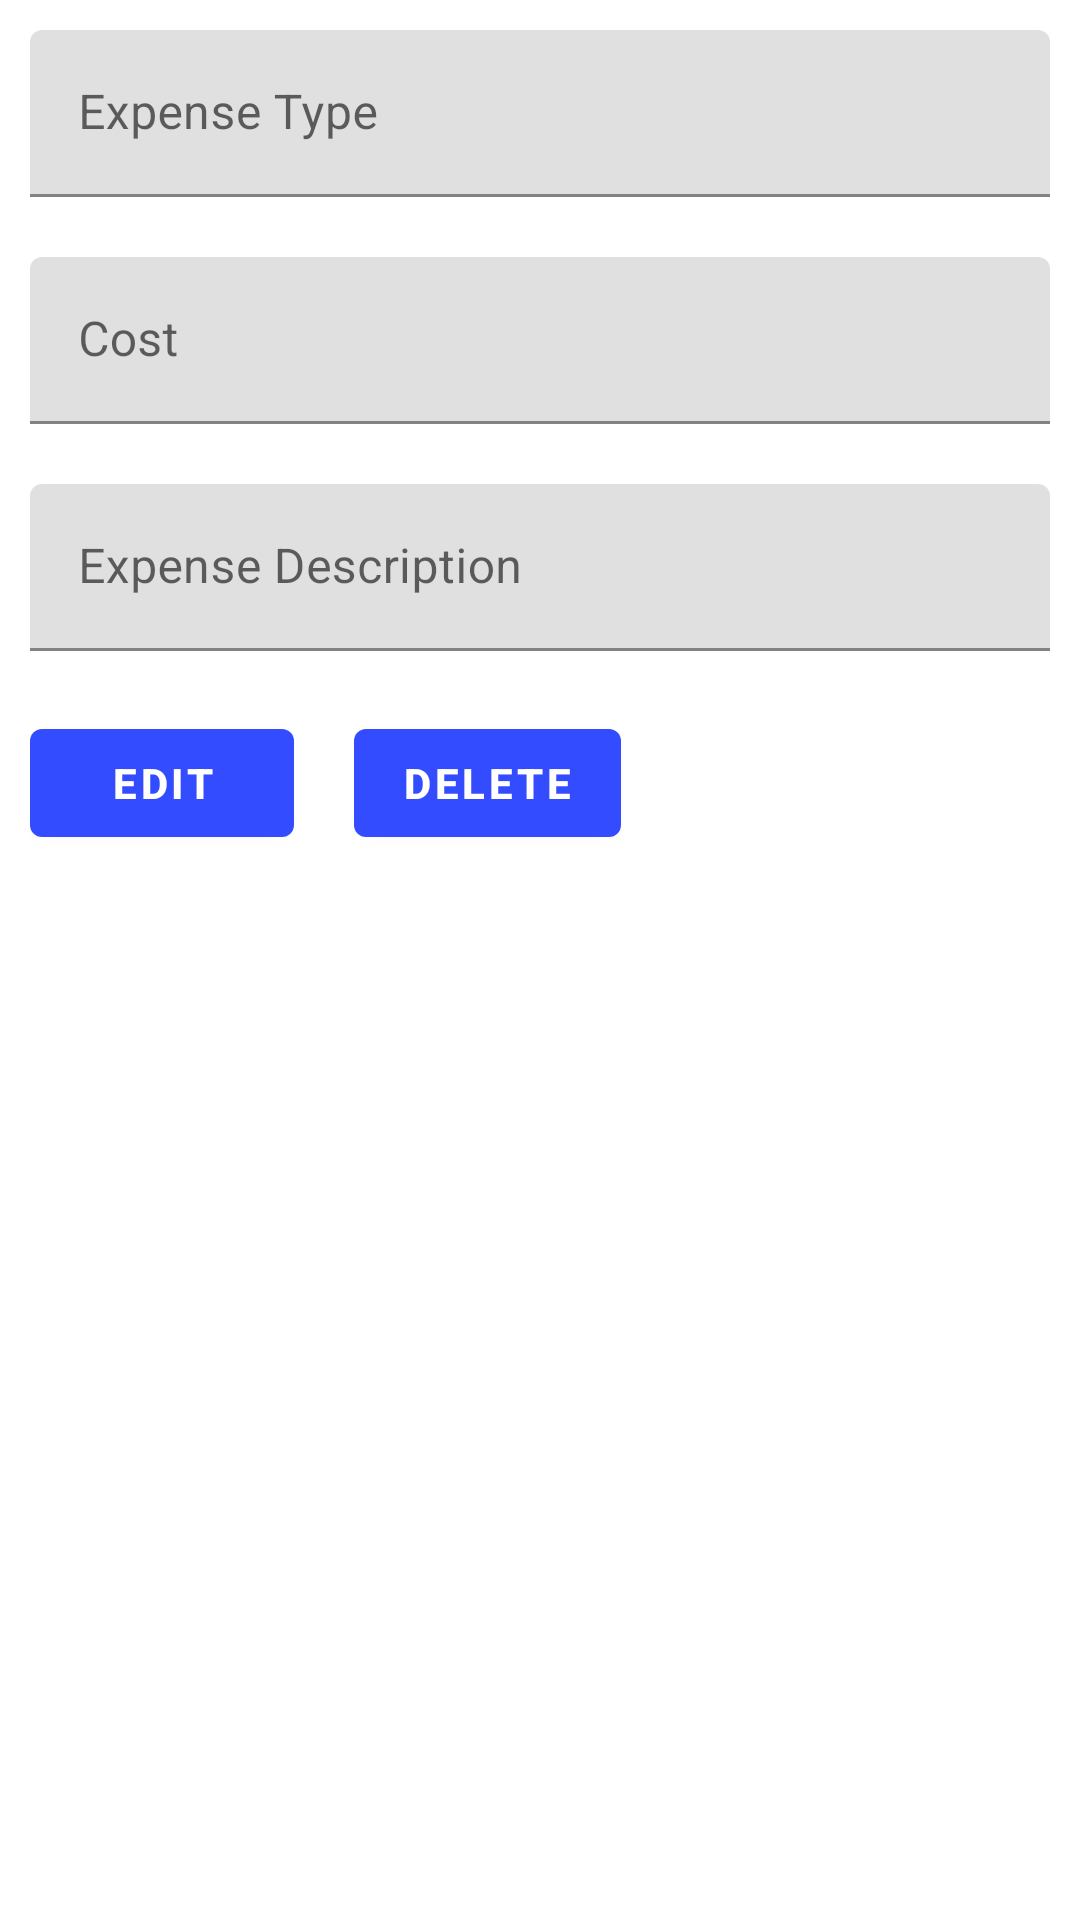

Produce the Android XML layout that renders to this screen, including the resource entries it uses.
<!-- AndroidManifest.xml: application theme AppTheme -->
<!-- res/layout/activity_manage_expenses.xml -->
<?xml version="1.0" encoding="utf-8"?>
<LinearLayout xmlns:android="http://schemas.android.com/apk/res/android"
    xmlns:app="http://schemas.android.com/apk/res-auto"
    xmlns:tools="http://schemas.android.com/tools"
    android:layout_width="match_parent"
    android:layout_height="match_parent"
    android:orientation="vertical"
    android:padding="10dp"
    tools:context=".ManageExpenses">
    <com.google.android.material.textfield.TextInputLayout
        android:layout_width="match_parent"
        android:layout_height="wrap_content"
        android:hint="@string/type"
        android:layout_marginBottom="20dp">
        <com.google.android.material.textfield.TextInputEditText
            android:layout_width="match_parent"
            android:layout_height="wrap_content"
            android:id="@+id/expensetype"
            android:inputType="text"
            />
    </com.google.android.material.textfield.TextInputLayout>
    <com.google.android.material.textfield.TextInputLayout
        android:layout_width="match_parent"
        android:layout_height="wrap_content"
        android:hint="@string/menu_expensecost"
        android:layout_marginBottom="20dp">
        <com.google.android.material.textfield.TextInputEditText
            android:layout_width="match_parent"
            android:layout_height="wrap_content"
            android:id="@+id/cost"
            android:inputType="number"/>
    </com.google.android.material.textfield.TextInputLayout>

    <com.google.android.material.textfield.TextInputLayout
        android:layout_width="match_parent"
        android:layout_height="wrap_content"
        android:hint="@string/expensedescription"
        android:layout_marginBottom="20dp">
        <com.google.android.material.textfield.TextInputEditText
            android:layout_width="match_parent"
            android:layout_height="wrap_content"
            android:id="@+id/description"
            android:inputType="text"/>
    </com.google.android.material.textfield.TextInputLayout>
    <LinearLayout
        android:layout_width="match_parent"
        android:layout_height="wrap_content"
        android:orientation="horizontal">
        <com.google.android.material.button.MaterialButton
            android:id="@+id/editexpense"
            android:layout_width="wrap_content"
            android:layout_height="wrap_content"
            android:textStyle="bold"
            android:text="@string/editbtn"
            android:layout_marginRight="20dp"/>

        <com.google.android.material.button.MaterialButton
            android:id="@+id/deletebtn"
            android:layout_width="wrap_content"
            android:layout_height="wrap_content"
            android:textStyle="bold"
            android:text="@string/deletebtn"
            android:layout_marginRight="20dp"/>
    </LinearLayout>

</LinearLayout>
<!-- resources referenced by this layout -->
<resources>
  <string name="deletebtn">DELETE</string>
  <string name="editbtn">EDIT</string>
  <string name="expensedescription">Expense Description</string>
  <string name="menu_expensecost">Cost</string>
  <string name="type">Expense Type</string>
  <style name="AppTheme" parent="Theme.MaterialComponents.Light">
          
          <item name="colorPrimary">@color/colorPrimary</item>
          <item name="colorPrimaryDark">@color/colorPrimaryDark</item>
          <item name="colorAccent">@color/colorAccent</item>
  
      </style>
  <color name="colorPrimary">#334CFF</color>
  <color name="colorPrimaryDark">#00574B</color>
  <color name="colorAccent">#D81B60</color>
</resources>
